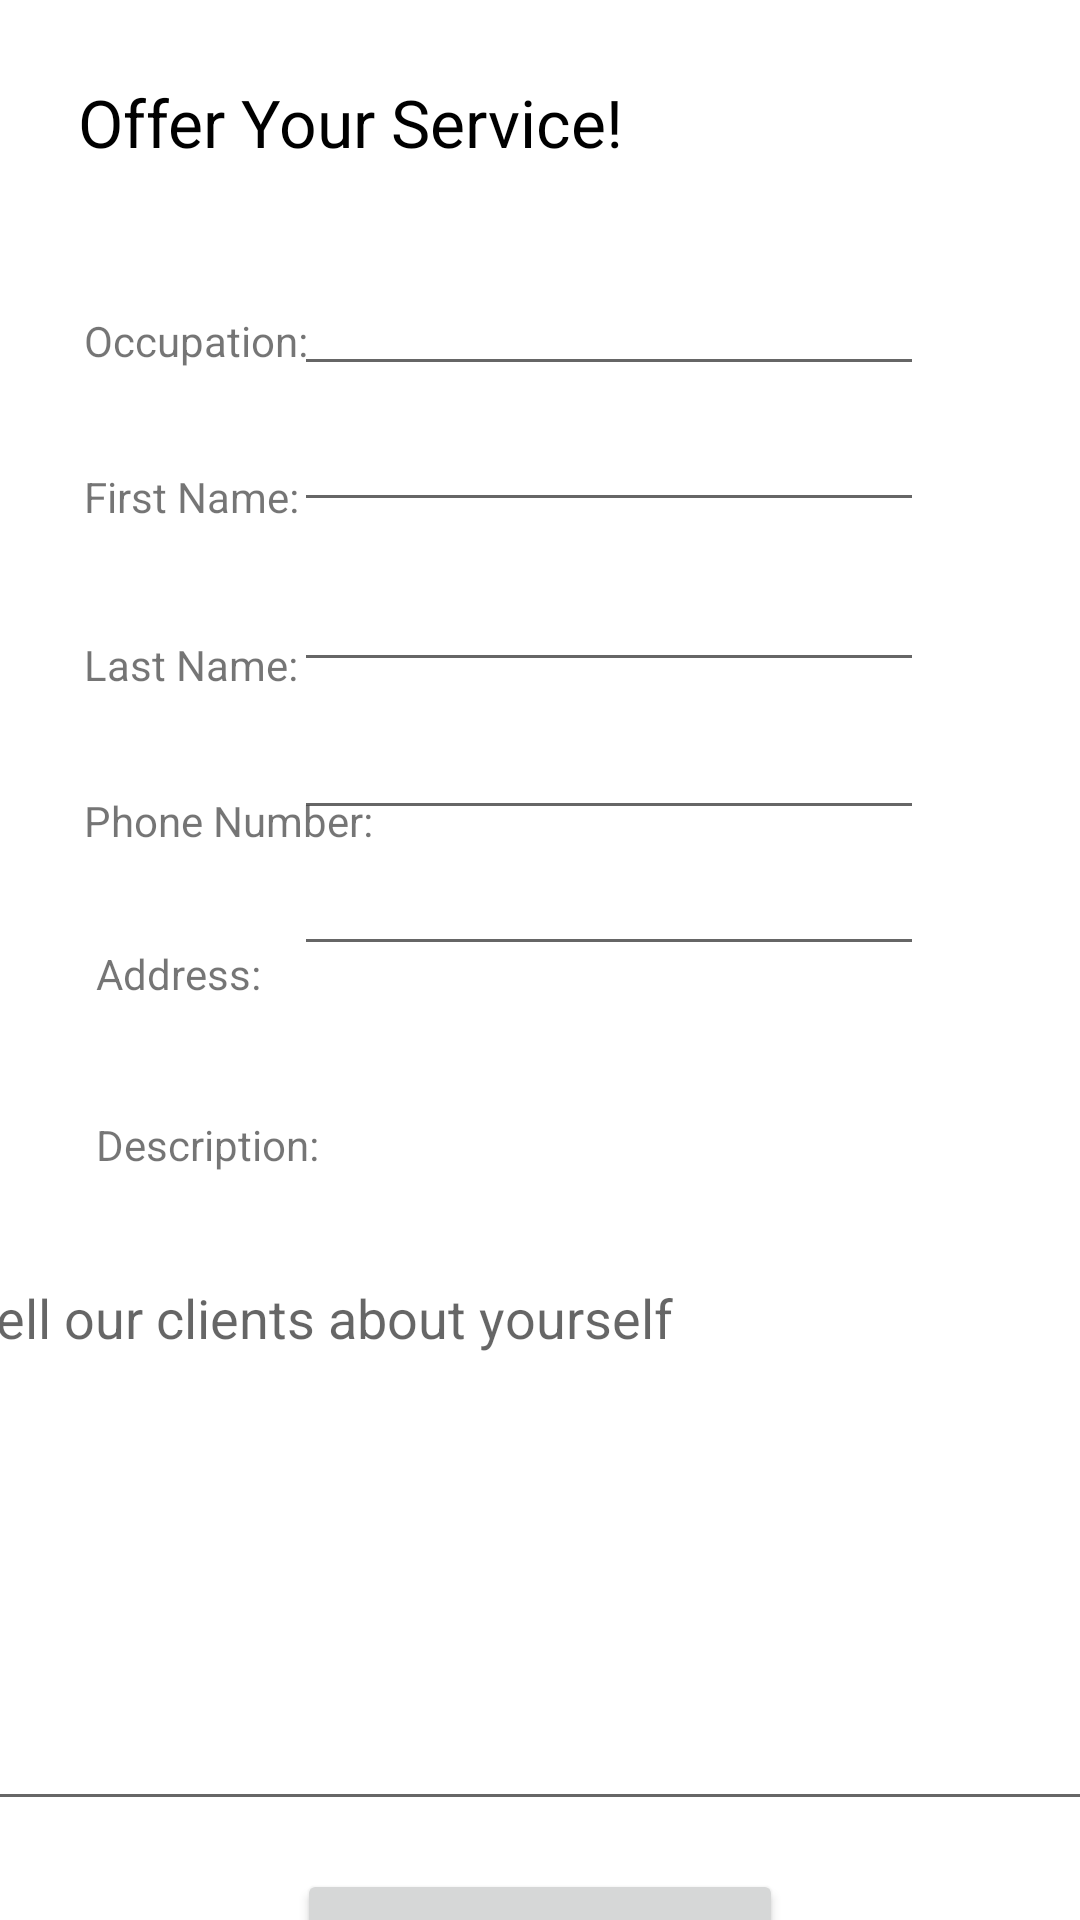

Android layout source for this screen:
<!-- AndroidManifest.xml: application theme Theme.AppointMe -->
<!-- res/layout/activity_become_provider.xml -->
<?xml version="1.0" encoding="utf-8"?>
<androidx.constraintlayout.widget.ConstraintLayout xmlns:android="http://schemas.android.com/apk/res/android"
    xmlns:app="http://schemas.android.com/apk/res-auto"
    xmlns:tools="http://schemas.android.com/tools"
    android:layout_width="match_parent"
    android:layout_height="match_parent"
    tools:context=".BecomeProviderActivity">


    <TextView
        android:id="@+id/textView26"
        android:layout_width="wrap_content"
        android:layout_height="wrap_content"
        android:layout_marginStart="32dp"
        android:layout_marginLeft="32dp"
        android:layout_marginTop="372dp"
        android:text="Description: "
        app:layout_constraintStart_toStartOf="parent"
        app:layout_constraintTop_toTopOf="parent" />

    <TextView
        android:id="@+id/textView25"
        android:layout_width="wrap_content"
        android:layout_height="wrap_content"
        android:layout_marginStart="4dp"
        android:layout_marginLeft="4dp"
        android:layout_marginTop="32dp"
        android:text="Address: "
        app:layout_constraintStart_toStartOf="@+id/textView23"
        app:layout_constraintTop_toBottomOf="@+id/textView23" />

    <EditText
        android:id="@+id/becOccupation"
        android:layout_width="wrap_content"
        android:layout_height="wrap_content"
        android:layout_marginTop="32dp"
        android:ems="10"
        android:inputType="textPersonName"
        app:layout_constraintEnd_toEndOf="@+id/becFirstName"
        app:layout_constraintHorizontal_bias="0.0"
        app:layout_constraintStart_toStartOf="@+id/becFirstName"
        app:layout_constraintTop_toBottomOf="@+id/txtDashboard" />

    <EditText
        android:id="@+id/becPhoneNumber"
        android:layout_width="wrap_content"
        android:layout_height="wrap_content"
        android:layout_marginStart="16dp"
        android:layout_marginLeft="16dp"
        android:layout_marginTop="8dp"
        android:ems="10"
        android:inputType="textPersonName"
        app:layout_constraintEnd_toEndOf="@+id/becLastName"
        app:layout_constraintHorizontal_bias="1.0"
        app:layout_constraintStart_toStartOf="@+id/becLastName"
        app:layout_constraintTop_toBottomOf="@+id/becLastName" />

    <EditText
        android:id="@+id/becFirstName"
        android:layout_width="wrap_content"
        android:layout_height="wrap_content"
        android:layout_marginStart="16dp"
        android:layout_marginLeft="16dp"
        android:layout_marginTop="4dp"
        android:layout_marginEnd="52dp"
        android:layout_marginRight="52dp"
        android:ems="10"
        android:inputType="textPersonName"
        app:layout_constraintEnd_toEndOf="parent"
        app:layout_constraintStart_toEndOf="@+id/textView2"
        app:layout_constraintTop_toBottomOf="@+id/becOccupation" />

    <EditText
        android:id="@+id/becLastName"
        android:layout_width="wrap_content"
        android:layout_height="wrap_content"
        android:layout_marginTop="12dp"
        android:ems="10"
        android:inputType="textPersonName"
        app:layout_constraintEnd_toEndOf="@+id/becFirstName"
        app:layout_constraintHorizontal_bias="0.0"
        app:layout_constraintStart_toStartOf="@+id/becFirstName"
        app:layout_constraintTop_toBottomOf="@+id/becFirstName" />

    <EditText
        android:id="@+id/becAddress"
        android:layout_width="wrap_content"
        android:layout_height="wrap_content"
        android:layout_marginTop="4dp"
        android:ems="10"
        android:inputType="textPersonName"
        app:layout_constraintEnd_toEndOf="@+id/becFirstName"
        app:layout_constraintHorizontal_bias="0.0"
        app:layout_constraintStart_toStartOf="@+id/becFirstName"
        app:layout_constraintTop_toBottomOf="@+id/becPhoneNumber" />

    <TextView
        android:id="@+id/textView21"
        android:layout_width="wrap_content"
        android:layout_height="wrap_content"
        android:layout_marginStart="28dp"
        android:layout_marginLeft="28dp"
        android:layout_marginTop="104dp"
        android:text="Occupation: "
        app:layout_constraintStart_toStartOf="parent"
        app:layout_constraintTop_toTopOf="parent" />

    <TextView
        android:id="@+id/textView22"
        android:layout_width="wrap_content"
        android:layout_height="wrap_content"
        android:layout_marginStart="28dp"
        android:layout_marginLeft="28dp"
        android:layout_marginTop="156dp"
        android:text="First Name:"
        app:layout_constraintStart_toStartOf="parent"
        app:layout_constraintTop_toTopOf="parent" />

    <TextView
        android:id="@+id/textView23"
        android:layout_width="wrap_content"
        android:layout_height="wrap_content"
        android:layout_marginStart="28dp"
        android:layout_marginLeft="28dp"
        android:layout_marginTop="264dp"
        android:text="Phone Number: "
        app:layout_constraintStart_toStartOf="parent"
        app:layout_constraintTop_toTopOf="parent" />

    <TextView
        android:id="@+id/textView24"
        android:layout_width="wrap_content"
        android:layout_height="wrap_content"
        android:layout_marginStart="28dp"
        android:layout_marginLeft="28dp"
        android:layout_marginTop="212dp"
        android:text="Last Name:"
        app:layout_constraintStart_toStartOf="parent"
        app:layout_constraintTop_toTopOf="parent" />

    <TextView
        android:id="@+id/txtDashboard"
        android:layout_width="wrap_content"
        android:layout_height="wrap_content"
        android:layout_marginStart="26dp"
        android:layout_marginLeft="26dp"
        android:layout_marginTop="26dp"
        android:text="Offer Your Service!"
        android:textColor="#000000"
        android:textSize="22sp"
        app:layout_constraintStart_toStartOf="parent"
        app:layout_constraintTop_toTopOf="parent" />

    <EditText
        android:id="@+id/becDescription"
        android:layout_width="385dp"
        android:layout_height="190dp"
        android:layout_marginTop="26dp"
        android:ems="10"
        android:gravity="start|top"
        android:hint="Tell our clients about yourself"
        android:inputType="textMultiLine"
        app:layout_constraintEnd_toEndOf="parent"
        app:layout_constraintHorizontal_bias="0.615"
        app:layout_constraintStart_toStartOf="parent"
        app:layout_constraintTop_toBottomOf="@+id/textView26" />

    <Button
        android:id="@+id/btnBecomeProvider"
        android:layout_width="wrap_content"
        android:layout_height="wrap_content"
        android:layout_marginTop="16dp"
        android:text="BECOME A PROVIDER"
        app:layout_constraintEnd_toEndOf="parent"
        app:layout_constraintStart_toStartOf="parent"
        app:layout_constraintTop_toBottomOf="@+id/becDescription" />

</androidx.constraintlayout.widget.ConstraintLayout>
<!-- resources referenced by this layout -->
<resources>
  <style name="Theme.AppointMe" parent="Theme.MaterialComponents.DayNight.DarkActionBar">
          
          <item name="colorPrimary">@color/purple_500</item>
          <item name="colorPrimaryVariant">@color/purple_700</item>
          <item name="colorOnPrimary">@color/white</item>
          
          <item name="colorSecondary">@color/teal_200</item>
          <item name="colorSecondaryVariant">@color/teal_700</item>
          <item name="colorOnSecondary">@color/black</item>
          
          <item name="android:statusBarColor" tools:targetApi="l">?attr/colorPrimaryVariant</item>
          
      </style>
  <!-- not gathered from this repository: default colours our renderer supplied (Android Studio template values) -->
  <color name="purple_500">#FF6200EE</color>
  <color name="purple_700">#FF3700B3</color>
  <color name="teal_200">#FF03DAC5</color>
  <color name="teal_700">#FF018786</color>
  <color name="black">#FF000000</color>
  <color name="white">#FFFFFFFF</color>
</resources>
